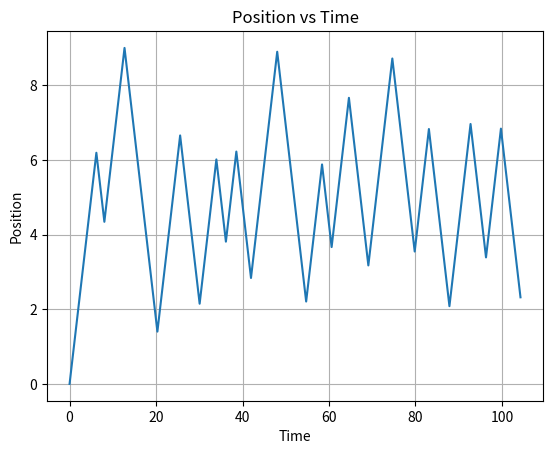

Here is the Python script that generated this plot:
import numpy as np 
import matplotlib.pyplot as plt

def poisson_time(a, b, u):
    if b > 0:
        if a < 0:
            return np.sqrt(-np.log(u)*2.0/b) - a/b
        else:  # a > 0
            return np.sqrt((a/b)**2 - np.log(u)*2.0/b) - a/b
    elif b == 0:
        if a > 0:
            return -np.log(u)/a
        else:
            return float('inf')
    else:  # b < 0
        if a <= 0:
            return float('inf')
        elif -np.log(u) <= -a**2/b + a**2/(2*b):
            return -np.sqrt((a/b)**2 - np.log(u)*2.0/b) - a/b
        else:
            return float('inf')

def pdmp_1d(x, v, post_mean, post_var, T):
    t = 0.0
    trace = [(t, x)]
    tau = poisson_time((x-post_mean)*v/post_var, v**2/post_var, np.random.rand())
    while t < T:
        x += tau*v
        v *= -1  
        t += tau
        trace.append((t, x, v))
        tau = poisson_time((x-post_mean)*v/post_var, v**2/post_var, np.random.rand())
    return trace

# Initial conditions and parameters
x_initial = 0.0
v_initial = 1
post_mean = 5.0
post_var = 2.0
T = 100.0

# Generate data using the pdmp function
xx = pdmp_1d(x_initial, v_initial, post_mean, post_var, T)

# Plotting
plt.plot([entry[0] for entry in xx], [entry[1] for entry in xx])
plt.xlabel('Time')
plt.ylabel('Position')
plt.title('Position vs Time')
plt.grid(True)
plt.show()
